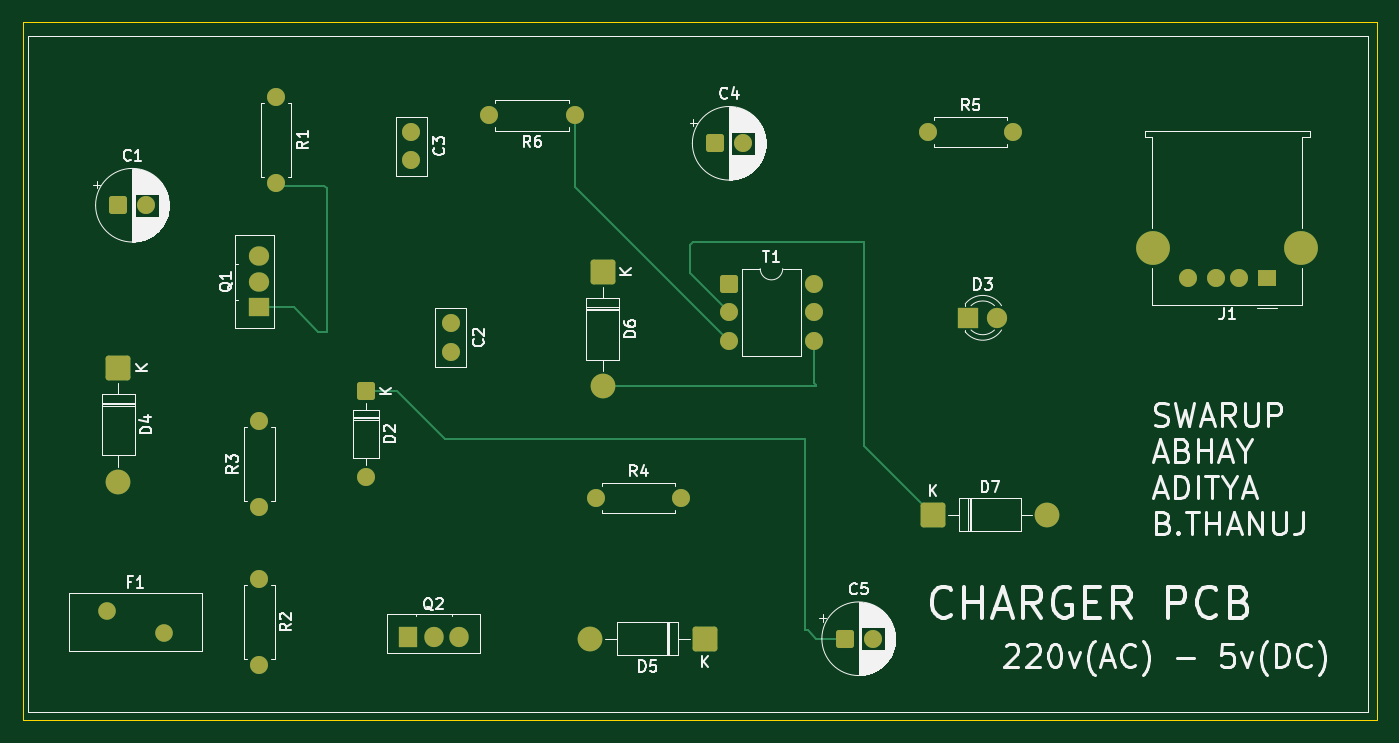
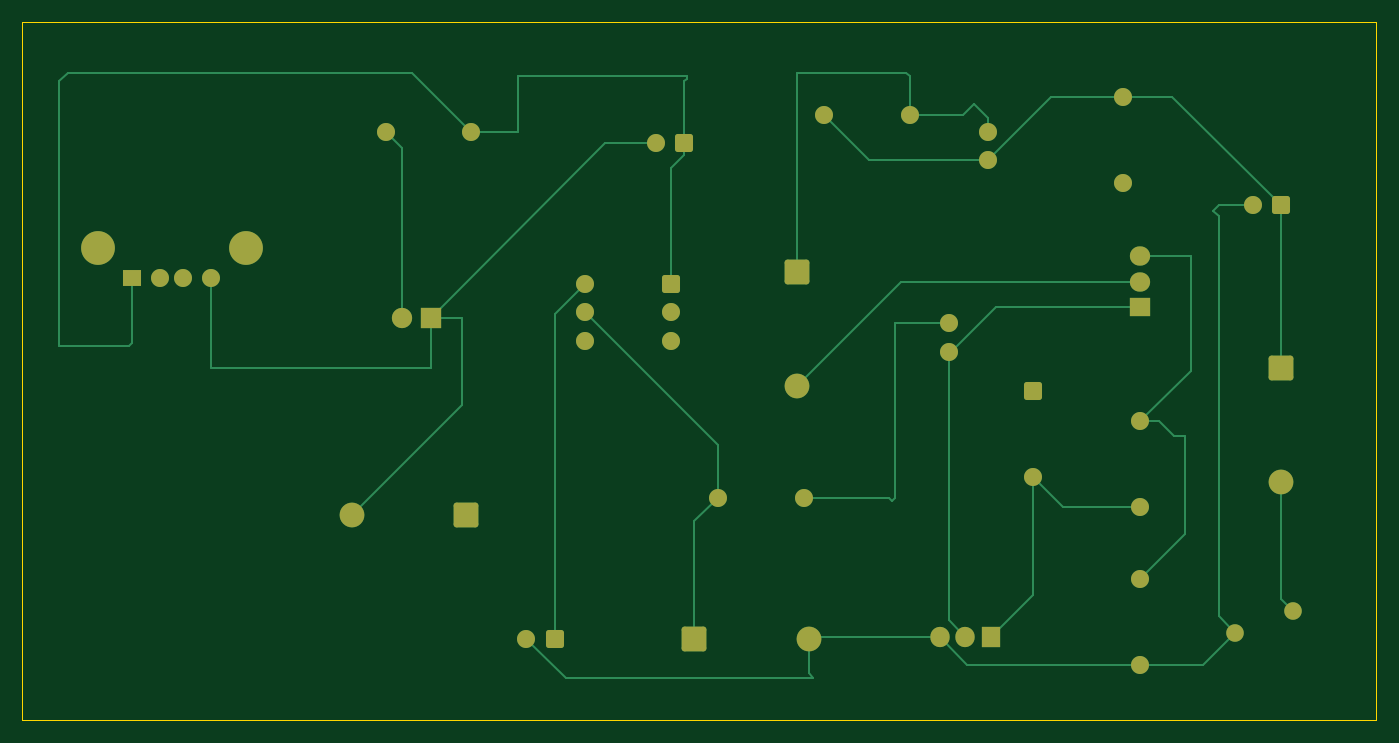
Circuit board: 9 layer files. Board 120.2 x 62.0 mm.
- bottom_copper: mobilecharger-B_Cu.gbr (11062 bytes)
- bottom_mask: mobilecharger-B_Mask.gbr (3836 bytes)
- paste: mobilecharger-B_Paste.gbr (471 bytes)
- bottom_silk: mobilecharger-B_Silkscreen.gbr (472 bytes)
- outline: mobilecharger-Edge_Cuts.gbr (633 bytes)
- top_copper: mobilecharger-F_Cu.gbr (7699 bytes)
- top_mask: mobilecharger-F_Mask.gbr (3836 bytes)
- paste: mobilecharger-F_Paste.gbr (471 bytes)
- top_silk: mobilecharger-F_Silkscreen.gbr (75353 bytes)

=== bottom_copper: mobilecharger-B_Cu.gbr (11062 bytes, source omitted) ===
=== bottom_mask: mobilecharger-B_Mask.gbr ===
%TF.GenerationSoftware,KiCad,Pcbnew,9.0.7*%
%TF.CreationDate,2026-04-08T17:22:56+05:30*%
%TF.ProjectId,mobilecharger,6d6f6269-6c65-4636-9861-726765722e6b,rev?*%
%TF.SameCoordinates,Original*%
%TF.FileFunction,Soldermask,Bot*%
%TF.FilePolarity,Negative*%
%FSLAX46Y46*%
G04 Gerber Fmt 4.6, Leading zero omitted, Abs format (unit mm)*
G04 Created by KiCad (PCBNEW 9.0.7) date 2026-04-08 17:22:56*
%MOMM*%
%LPD*%
G01*
G04 APERTURE LIST*
G04 Aperture macros list*
%AMRoundRect*
0 Rectangle with rounded corners*
0 $1 Rounding radius*
0 $2 $3 $4 $5 $6 $7 $8 $9 X,Y pos of 4 corners*
0 Add a 4 corners polygon primitive as box body*
4,1,4,$2,$3,$4,$5,$6,$7,$8,$9,$2,$3,0*
0 Add four circle primitives for the rounded corners*
1,1,$1+$1,$2,$3*
1,1,$1+$1,$4,$5*
1,1,$1+$1,$6,$7*
1,1,$1+$1,$8,$9*
0 Add four rect primitives between the rounded corners*
20,1,$1+$1,$2,$3,$4,$5,0*
20,1,$1+$1,$4,$5,$6,$7,0*
20,1,$1+$1,$6,$7,$8,$9,0*
20,1,$1+$1,$8,$9,$2,$3,0*%
G04 Aperture macros list end*
%ADD10RoundRect,0.249999X0.850001X0.850001X-0.850001X0.850001X-0.850001X-0.850001X0.850001X-0.850001X0*%
%ADD11C,2.200000*%
%ADD12RoundRect,0.250000X-0.550000X-0.550000X0.550000X-0.550000X0.550000X0.550000X-0.550000X0.550000X0*%
%ADD13C,1.600000*%
%ADD14C,1.560000*%
%ADD15R,1.800000X1.800000*%
%ADD16C,1.800000*%
%ADD17R,1.800000X1.710000*%
%ADD18O,1.800000X1.710000*%
%ADD19RoundRect,0.249999X-0.850001X0.850001X-0.850001X-0.850001X0.850001X-0.850001X0.850001X0.850001X0*%
%ADD20RoundRect,0.250000X-0.550000X0.550000X-0.550000X-0.550000X0.550000X-0.550000X0.550000X0.550000X0*%
%ADD21R,1.710000X1.800000*%
%ADD22O,1.710000X1.800000*%
%ADD23RoundRect,0.249999X-0.850001X-0.850001X0.850001X-0.850001X0.850001X0.850001X-0.850001X0.850001X0*%
%ADD24R,1.600000X1.500000*%
%ADD25C,3.000000*%
G04 APERTURE END LIST*
D10*
%TO.C,D5*%
X136580000Y-93000000D03*
D11*
X126420000Y-93000000D03*
%TD*%
D12*
%TO.C,C4*%
X137500000Y-49000000D03*
D13*
X140000000Y-49000000D03*
%TD*%
D14*
%TO.C,F1*%
X83450000Y-90550000D03*
X88550000Y-92450000D03*
%TD*%
D15*
%TO.C,D3*%
X160000000Y-64500000D03*
D16*
X162540000Y-64500000D03*
%TD*%
D12*
%TO.C,T1*%
X138695000Y-61460000D03*
D13*
X138695000Y-64000000D03*
X138695000Y-66540000D03*
X146315000Y-66540000D03*
X146315000Y-64000000D03*
X146315000Y-61460000D03*
%TD*%
D17*
%TO.C,Q1*%
X97000000Y-63560000D03*
D18*
X97000000Y-61280000D03*
X97000000Y-59000000D03*
%TD*%
D19*
%TO.C,D6*%
X127500000Y-60420000D03*
D11*
X127500000Y-70580000D03*
%TD*%
D19*
%TO.C,D4*%
X84500000Y-68920000D03*
D11*
X84500000Y-79080000D03*
%TD*%
D13*
%TO.C,C3*%
X110500000Y-48000000D03*
X110500000Y-50500000D03*
%TD*%
D12*
%TO.C,C5*%
X149000000Y-93000000D03*
D13*
X151500000Y-93000000D03*
%TD*%
%TO.C,R2*%
X97000000Y-87690000D03*
X97000000Y-95310000D03*
%TD*%
%TO.C,R4*%
X126880000Y-80500000D03*
X134500000Y-80500000D03*
%TD*%
D20*
%TO.C,D2*%
X106500000Y-71000000D03*
D13*
X106500000Y-78620000D03*
%TD*%
D21*
%TO.C,Q2*%
X110220000Y-92875000D03*
D22*
X112500000Y-92875000D03*
X114780000Y-92875000D03*
%TD*%
D13*
%TO.C,C2*%
X114000000Y-65000000D03*
X114000000Y-67500000D03*
%TD*%
%TO.C,R1*%
X98500000Y-44880000D03*
X98500000Y-52500000D03*
%TD*%
D23*
%TO.C,D7*%
X156840000Y-82000000D03*
D11*
X167000000Y-82000000D03*
%TD*%
D12*
%TO.C,C1*%
X84500000Y-54500000D03*
D13*
X87000000Y-54500000D03*
%TD*%
D24*
%TO.C,J1*%
X186500000Y-61000000D03*
D13*
X184000000Y-61000000D03*
X182000000Y-61000000D03*
X179500000Y-61000000D03*
D25*
X189570000Y-58290000D03*
X176430000Y-58290000D03*
%TD*%
D13*
%TO.C,R3*%
X97000000Y-81310000D03*
X97000000Y-73690000D03*
%TD*%
%TO.C,R5*%
X156380000Y-48000000D03*
X164000000Y-48000000D03*
%TD*%
%TO.C,R6*%
X125060000Y-46500000D03*
X117440000Y-46500000D03*
%TD*%
M02*

=== paste: mobilecharger-B_Paste.gbr ===
%TF.GenerationSoftware,KiCad,Pcbnew,9.0.7*%
%TF.CreationDate,2026-04-08T17:22:56+05:30*%
%TF.ProjectId,mobilecharger,6d6f6269-6c65-4636-9861-726765722e6b,rev?*%
%TF.SameCoordinates,Original*%
%TF.FileFunction,Paste,Bot*%
%TF.FilePolarity,Positive*%
%FSLAX46Y46*%
G04 Gerber Fmt 4.6, Leading zero omitted, Abs format (unit mm)*
G04 Created by KiCad (PCBNEW 9.0.7) date 2026-04-08 17:22:56*
%MOMM*%
%LPD*%
G01*
G04 APERTURE LIST*
G04 APERTURE END LIST*
M02*

=== bottom_silk: mobilecharger-B_Silkscreen.gbr ===
%TF.GenerationSoftware,KiCad,Pcbnew,9.0.7*%
%TF.CreationDate,2026-04-08T17:22:56+05:30*%
%TF.ProjectId,mobilecharger,6d6f6269-6c65-4636-9861-726765722e6b,rev?*%
%TF.SameCoordinates,Original*%
%TF.FileFunction,Legend,Bot*%
%TF.FilePolarity,Positive*%
%FSLAX46Y46*%
G04 Gerber Fmt 4.6, Leading zero omitted, Abs format (unit mm)*
G04 Created by KiCad (PCBNEW 9.0.7) date 2026-04-08 17:22:56*
%MOMM*%
%LPD*%
G01*
G04 APERTURE LIST*
G04 APERTURE END LIST*
M02*

=== outline: mobilecharger-Edge_Cuts.gbr ===
%TF.GenerationSoftware,KiCad,Pcbnew,9.0.7*%
%TF.CreationDate,2026-04-08T17:22:56+05:30*%
%TF.ProjectId,mobilecharger,6d6f6269-6c65-4636-9861-726765722e6b,rev?*%
%TF.SameCoordinates,Original*%
%TF.FileFunction,Profile,NP*%
%FSLAX46Y46*%
G04 Gerber Fmt 4.6, Leading zero omitted, Abs format (unit mm)*
G04 Created by KiCad (PCBNEW 9.0.7) date 2026-04-08 17:22:56*
%MOMM*%
%LPD*%
G01*
G04 APERTURE LIST*
%TA.AperFunction,Profile*%
%ADD10C,0.050000*%
%TD*%
G04 APERTURE END LIST*
D10*
X76000000Y-38250000D02*
X196250000Y-38250000D01*
X196250000Y-100250000D01*
X76000000Y-100250000D01*
X76000000Y-38250000D01*
M02*

=== top_copper: mobilecharger-F_Cu.gbr (7699 bytes, source omitted) ===
=== top_mask: mobilecharger-F_Mask.gbr ===
%TF.GenerationSoftware,KiCad,Pcbnew,9.0.7*%
%TF.CreationDate,2026-04-08T17:22:56+05:30*%
%TF.ProjectId,mobilecharger,6d6f6269-6c65-4636-9861-726765722e6b,rev?*%
%TF.SameCoordinates,Original*%
%TF.FileFunction,Soldermask,Top*%
%TF.FilePolarity,Negative*%
%FSLAX46Y46*%
G04 Gerber Fmt 4.6, Leading zero omitted, Abs format (unit mm)*
G04 Created by KiCad (PCBNEW 9.0.7) date 2026-04-08 17:22:56*
%MOMM*%
%LPD*%
G01*
G04 APERTURE LIST*
G04 Aperture macros list*
%AMRoundRect*
0 Rectangle with rounded corners*
0 $1 Rounding radius*
0 $2 $3 $4 $5 $6 $7 $8 $9 X,Y pos of 4 corners*
0 Add a 4 corners polygon primitive as box body*
4,1,4,$2,$3,$4,$5,$6,$7,$8,$9,$2,$3,0*
0 Add four circle primitives for the rounded corners*
1,1,$1+$1,$2,$3*
1,1,$1+$1,$4,$5*
1,1,$1+$1,$6,$7*
1,1,$1+$1,$8,$9*
0 Add four rect primitives between the rounded corners*
20,1,$1+$1,$2,$3,$4,$5,0*
20,1,$1+$1,$4,$5,$6,$7,0*
20,1,$1+$1,$6,$7,$8,$9,0*
20,1,$1+$1,$8,$9,$2,$3,0*%
G04 Aperture macros list end*
%ADD10RoundRect,0.249999X0.850001X0.850001X-0.850001X0.850001X-0.850001X-0.850001X0.850001X-0.850001X0*%
%ADD11C,2.200000*%
%ADD12RoundRect,0.250000X-0.550000X-0.550000X0.550000X-0.550000X0.550000X0.550000X-0.550000X0.550000X0*%
%ADD13C,1.600000*%
%ADD14C,1.560000*%
%ADD15R,1.800000X1.800000*%
%ADD16C,1.800000*%
%ADD17R,1.800000X1.710000*%
%ADD18O,1.800000X1.710000*%
%ADD19RoundRect,0.249999X-0.850001X0.850001X-0.850001X-0.850001X0.850001X-0.850001X0.850001X0.850001X0*%
%ADD20RoundRect,0.250000X-0.550000X0.550000X-0.550000X-0.550000X0.550000X-0.550000X0.550000X0.550000X0*%
%ADD21R,1.710000X1.800000*%
%ADD22O,1.710000X1.800000*%
%ADD23RoundRect,0.249999X-0.850001X-0.850001X0.850001X-0.850001X0.850001X0.850001X-0.850001X0.850001X0*%
%ADD24R,1.600000X1.500000*%
%ADD25C,3.000000*%
G04 APERTURE END LIST*
D10*
%TO.C,D5*%
X136580000Y-93000000D03*
D11*
X126420000Y-93000000D03*
%TD*%
D12*
%TO.C,C4*%
X137500000Y-49000000D03*
D13*
X140000000Y-49000000D03*
%TD*%
D14*
%TO.C,F1*%
X83450000Y-90550000D03*
X88550000Y-92450000D03*
%TD*%
D15*
%TO.C,D3*%
X160000000Y-64500000D03*
D16*
X162540000Y-64500000D03*
%TD*%
D12*
%TO.C,T1*%
X138695000Y-61460000D03*
D13*
X138695000Y-64000000D03*
X138695000Y-66540000D03*
X146315000Y-66540000D03*
X146315000Y-64000000D03*
X146315000Y-61460000D03*
%TD*%
D17*
%TO.C,Q1*%
X97000000Y-63560000D03*
D18*
X97000000Y-61280000D03*
X97000000Y-59000000D03*
%TD*%
D19*
%TO.C,D6*%
X127500000Y-60420000D03*
D11*
X127500000Y-70580000D03*
%TD*%
D19*
%TO.C,D4*%
X84500000Y-68920000D03*
D11*
X84500000Y-79080000D03*
%TD*%
D13*
%TO.C,C3*%
X110500000Y-48000000D03*
X110500000Y-50500000D03*
%TD*%
D12*
%TO.C,C5*%
X149000000Y-93000000D03*
D13*
X151500000Y-93000000D03*
%TD*%
%TO.C,R2*%
X97000000Y-87690000D03*
X97000000Y-95310000D03*
%TD*%
%TO.C,R4*%
X126880000Y-80500000D03*
X134500000Y-80500000D03*
%TD*%
D20*
%TO.C,D2*%
X106500000Y-71000000D03*
D13*
X106500000Y-78620000D03*
%TD*%
D21*
%TO.C,Q2*%
X110220000Y-92875000D03*
D22*
X112500000Y-92875000D03*
X114780000Y-92875000D03*
%TD*%
D13*
%TO.C,C2*%
X114000000Y-65000000D03*
X114000000Y-67500000D03*
%TD*%
%TO.C,R1*%
X98500000Y-44880000D03*
X98500000Y-52500000D03*
%TD*%
D23*
%TO.C,D7*%
X156840000Y-82000000D03*
D11*
X167000000Y-82000000D03*
%TD*%
D12*
%TO.C,C1*%
X84500000Y-54500000D03*
D13*
X87000000Y-54500000D03*
%TD*%
D24*
%TO.C,J1*%
X186500000Y-61000000D03*
D13*
X184000000Y-61000000D03*
X182000000Y-61000000D03*
X179500000Y-61000000D03*
D25*
X189570000Y-58290000D03*
X176430000Y-58290000D03*
%TD*%
D13*
%TO.C,R3*%
X97000000Y-81310000D03*
X97000000Y-73690000D03*
%TD*%
%TO.C,R5*%
X156380000Y-48000000D03*
X164000000Y-48000000D03*
%TD*%
%TO.C,R6*%
X125060000Y-46500000D03*
X117440000Y-46500000D03*
%TD*%
M02*

=== paste: mobilecharger-F_Paste.gbr ===
%TF.GenerationSoftware,KiCad,Pcbnew,9.0.7*%
%TF.CreationDate,2026-04-08T17:22:56+05:30*%
%TF.ProjectId,mobilecharger,6d6f6269-6c65-4636-9861-726765722e6b,rev?*%
%TF.SameCoordinates,Original*%
%TF.FileFunction,Paste,Top*%
%TF.FilePolarity,Positive*%
%FSLAX46Y46*%
G04 Gerber Fmt 4.6, Leading zero omitted, Abs format (unit mm)*
G04 Created by KiCad (PCBNEW 9.0.7) date 2026-04-08 17:22:56*
%MOMM*%
%LPD*%
G01*
G04 APERTURE LIST*
G04 APERTURE END LIST*
M02*

=== top_silk: mobilecharger-F_Silkscreen.gbr (75353 bytes, source omitted) ===
